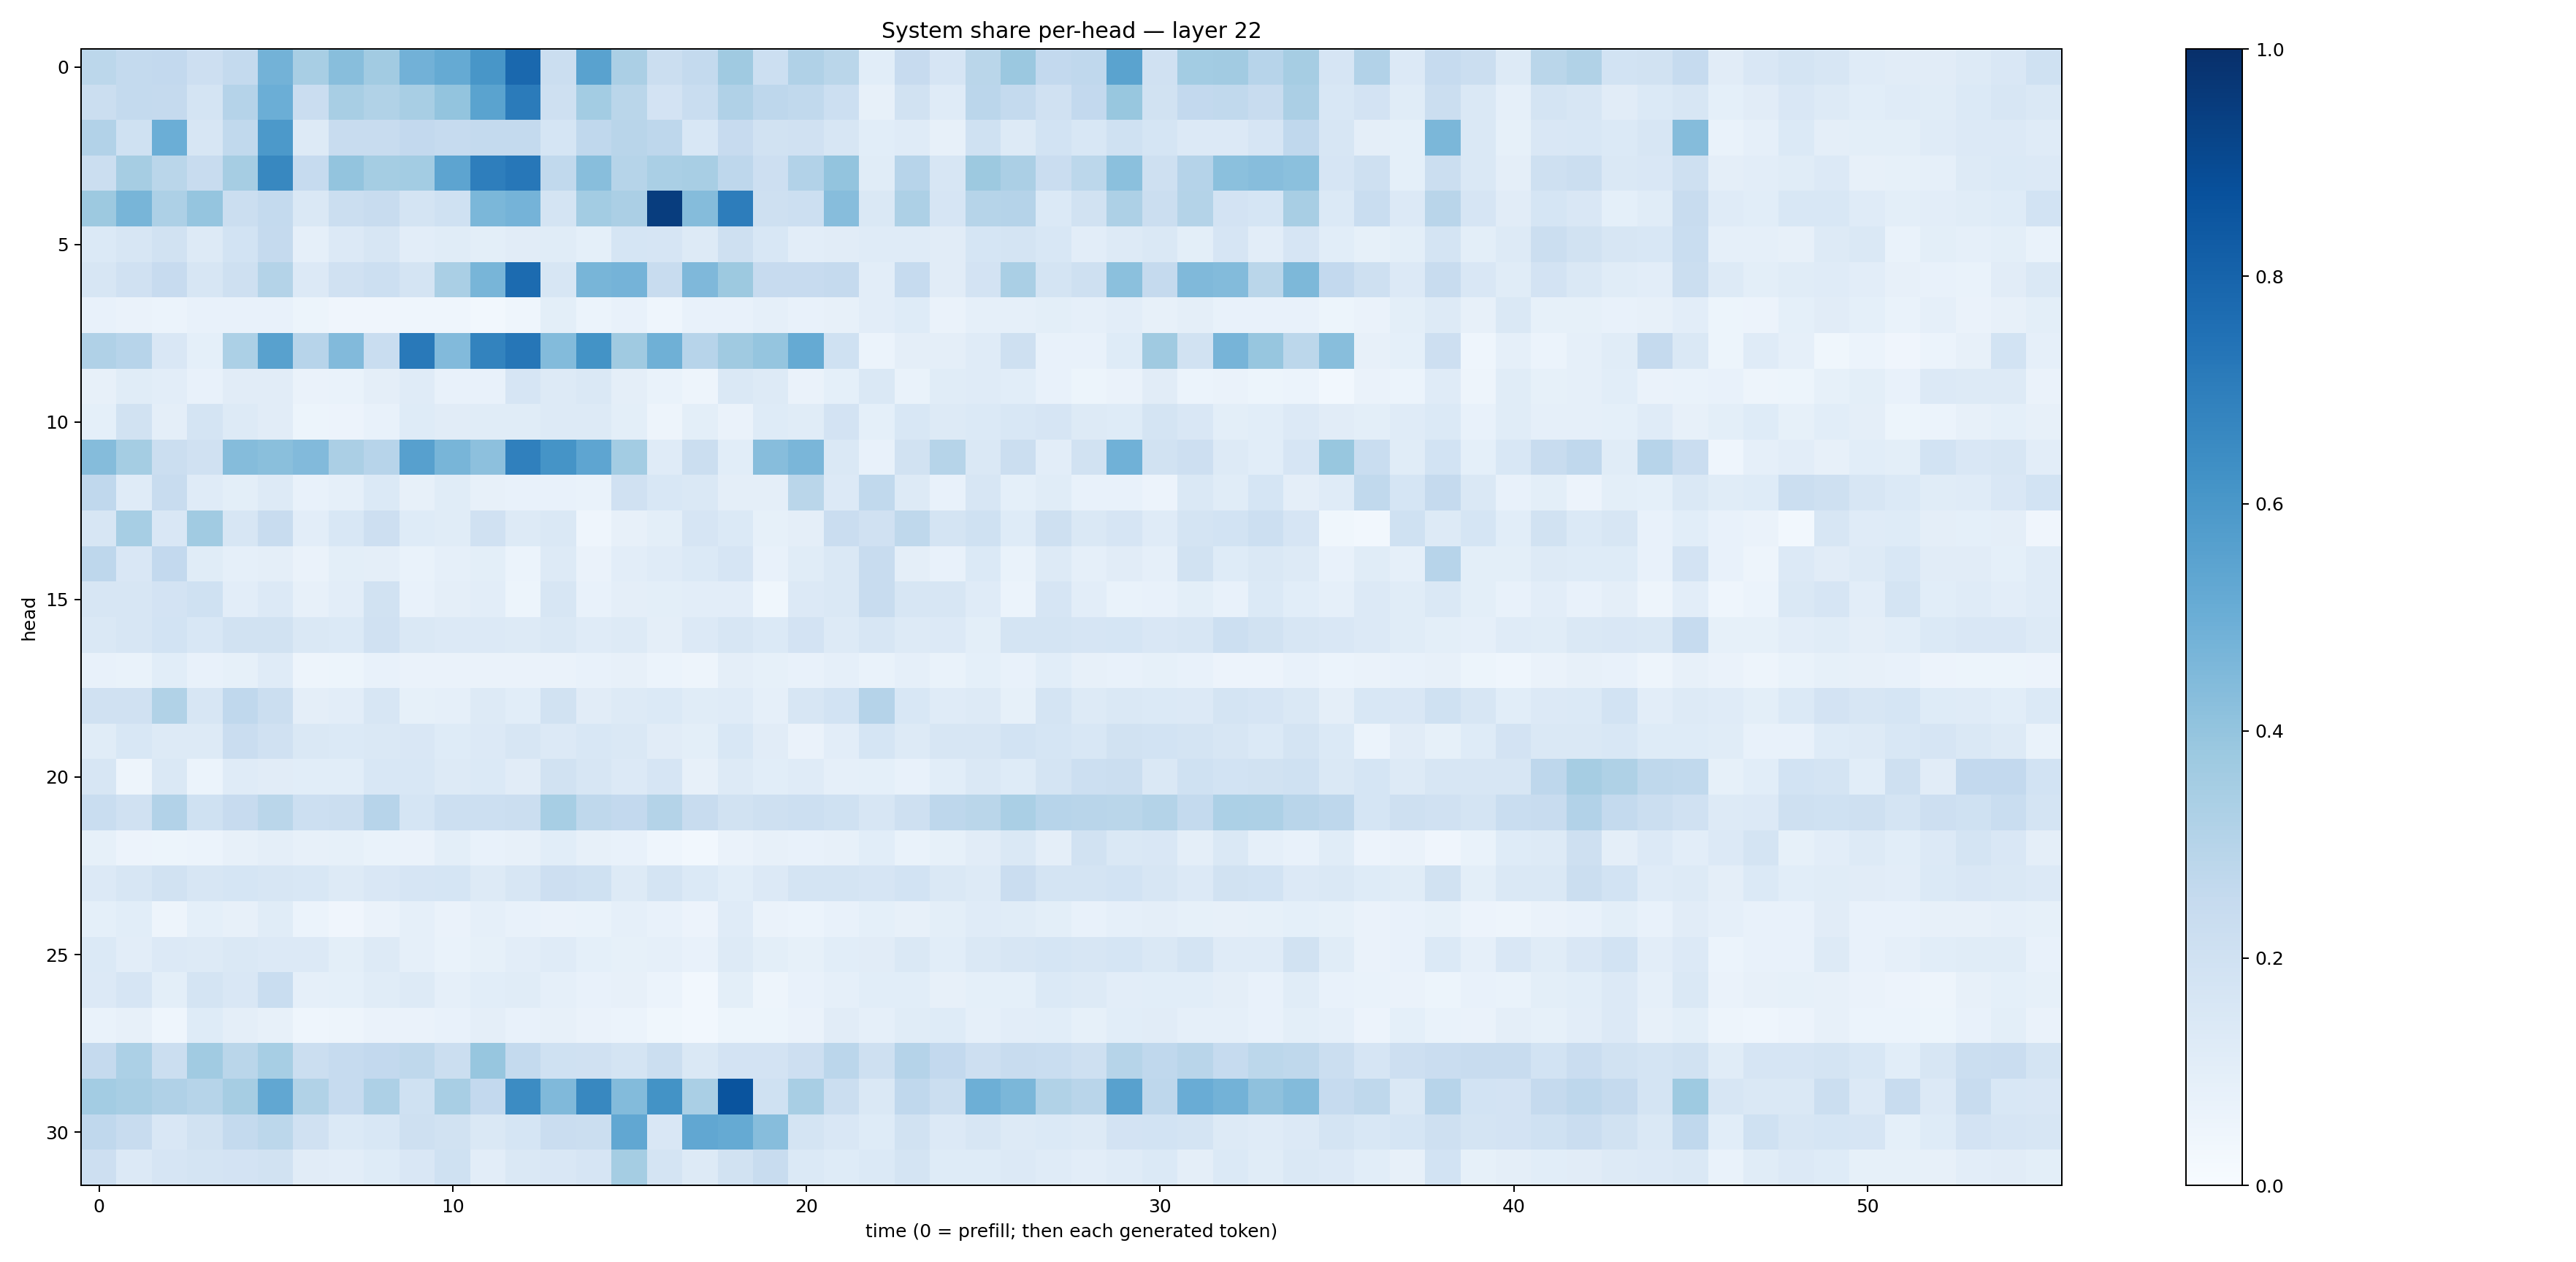

Source data for this figure (header and first rows):
0.28115425, 0.25602895, 0.25803787, 0.21370865, 0.25632247, 0.4780271, 0.34330454, 0.42960554, 0.3619728, 0.4838395, 0.51757836, 0.6019559, 0.7831195, 0.22590955, 0.55358875, 0.3329793, 0.21939012, 0.25566298, 0.3691935, 0.21636434, 0.31934726, 0.2880878, 0.10677413, 0.24258275
0.2235, 0.2548, 0.2513, 0.1722, 0.3043, 0.4971, 0.2291, 0.3433, 0.3142, 0.3421, 0.4003, 0.5493, 0.7079, 0.2096, 0.3589, 0.2855, 0.1828, 0.2342, 0.3167, 0.2771, 0.2631, 0.2157, 0.08081, 0.1889
0.3103, 0.2011, 0.4967, 0.1617, 0.2624, 0.5937, 0.1288, 0.2352, 0.2406, 0.2592, 0.2479, 0.2571, 0.2545, 0.1708, 0.269, 0.2906, 0.2757, 0.1526, 0.2438, 0.194, 0.1982, 0.1619, 0.1093, 0.1199
0.2236, 0.3509, 0.2883, 0.2386, 0.3482, 0.662, 0.2465, 0.4013, 0.3522, 0.3575, 0.5429, 0.6984, 0.724, 0.2633, 0.4291, 0.299, 0.3395, 0.3427, 0.2773, 0.2137, 0.3093, 0.4005, 0.1141, 0.295
0.3758, 0.4664, 0.3281, 0.3981, 0.2254, 0.256, 0.1453, 0.2225, 0.2383, 0.1785, 0.1996, 0.4584, 0.4764, 0.1764, 0.3588, 0.3353, 0.9466, 0.4359, 0.703, 0.2103, 0.2158, 0.4335, 0.1446, 0.3243
0.1384, 0.1596, 0.1892, 0.1312, 0.1874, 0.2523, 0.08937, 0.1342, 0.1613, 0.1028, 0.1157, 0.0998, 0.1123, 0.1165, 0.0934, 0.1706, 0.1655, 0.1266, 0.2067, 0.1549, 0.1029, 0.113, 0.1202, 0.1209
0.1571, 0.1985, 0.2429, 0.1621, 0.2064, 0.3056, 0.1353, 0.1983, 0.2159, 0.1755, 0.3383, 0.4682, 0.7725, 0.1614, 0.4668, 0.4739, 0.2421, 0.4495, 0.3763, 0.2458, 0.243, 0.2537, 0.1054, 0.2496
0.0746, 0.0635, 0.05861, 0.07435, 0.07146, 0.07512, 0.05375, 0.03958, 0.04237, 0.04309, 0.0466, 0.03019, 0.04578, 0.09792, 0.06033, 0.07664, 0.04503, 0.07299, 0.07451, 0.08684, 0.07466, 0.07996, 0.1036, 0.1231
0.3168, 0.2934, 0.1511, 0.09325, 0.3295, 0.557, 0.2952, 0.4444, 0.232, 0.7167, 0.445, 0.6771, 0.7268, 0.441, 0.6183, 0.3706, 0.4891, 0.296, 0.3708, 0.3948, 0.5179, 0.2022, 0.059, 0.09742
0.07881, 0.1172, 0.1024, 0.07241, 0.1098, 0.1098, 0.06608, 0.06916, 0.09673, 0.12, 0.07709, 0.07619, 0.1671, 0.1291, 0.1475, 0.09422, 0.06865, 0.04815, 0.1452, 0.1285, 0.06306, 0.09022, 0.1442, 0.06755
0.09085, 0.1891, 0.09443, 0.1735, 0.1294, 0.1117, 0.0539, 0.05495, 0.07253, 0.1226, 0.1105, 0.1138, 0.1138, 0.1307, 0.1306, 0.1006, 0.04984, 0.09841, 0.0664, 0.1228, 0.1155, 0.1821, 0.09226, 0.1559
0.4362, 0.354, 0.2191, 0.1986, 0.4339, 0.4234, 0.4415, 0.3351, 0.2968, 0.5601, 0.4648, 0.4165, 0.6905, 0.6151, 0.5369, 0.3569, 0.1201, 0.2208, 0.1088, 0.4312, 0.4623, 0.1454, 0.07729, 0.1897
0.2693, 0.1178, 0.2388, 0.1206, 0.09934, 0.1298, 0.07537, 0.08773, 0.1371, 0.0798, 0.1136, 0.08007, 0.07644, 0.07084, 0.0694, 0.1963, 0.1541, 0.1438, 0.09488, 0.09489, 0.288, 0.1361, 0.2638, 0.1294
0.1607, 0.3468, 0.1499, 0.3669, 0.164, 0.2403, 0.1041, 0.1554, 0.2136, 0.1245, 0.1148, 0.1991, 0.1309, 0.1458, 0.04334, 0.08157, 0.09842, 0.166, 0.1386, 0.08586, 0.09562, 0.2287, 0.1983, 0.2734
0.2742, 0.1507, 0.2607, 0.1147, 0.08599, 0.09625, 0.06577, 0.09825, 0.09732, 0.06645, 0.08597, 0.1005, 0.05914, 0.1251, 0.06255, 0.1025, 0.1206, 0.1393, 0.1643, 0.07219, 0.1143, 0.1414, 0.2362, 0.09469
0.1566, 0.1607, 0.1811, 0.1994, 0.1034, 0.1339, 0.08071, 0.1027, 0.1887, 0.07229, 0.09742, 0.1032, 0.05412, 0.1564, 0.07558, 0.09535, 0.1004, 0.1045, 0.1029, 0.03641, 0.134, 0.1416, 0.2417, 0.1613
0.1447, 0.157, 0.1843, 0.1525, 0.1929, 0.1933, 0.1438, 0.1401, 0.1957, 0.1418, 0.133, 0.1338, 0.1314, 0.1444, 0.12, 0.1278, 0.09741, 0.136, 0.1572, 0.1381, 0.1829, 0.1253, 0.1631, 0.1325
0.07703, 0.06788, 0.1057, 0.07117, 0.08586, 0.1197, 0.04901, 0.05432, 0.07398, 0.06524, 0.06498, 0.0651, 0.06307, 0.06563, 0.07448, 0.07924, 0.06215, 0.05014, 0.09674, 0.08369, 0.07753, 0.08906, 0.06781, 0.08943
0.1983, 0.1982, 0.3127, 0.1595, 0.2665, 0.2238, 0.09706, 0.1054, 0.1604, 0.08309, 0.08648, 0.1308, 0.1092, 0.1922, 0.113, 0.1285, 0.1374, 0.1136, 0.1187, 0.08937, 0.1582, 0.1848, 0.3028, 0.1547
0.1147, 0.1529, 0.1303, 0.1261, 0.2304, 0.1977, 0.1415, 0.1377, 0.1454, 0.15, 0.1222, 0.1341, 0.1597, 0.1331, 0.1555, 0.1471, 0.1095, 0.1004, 0.1529, 0.1109, 0.06545, 0.1049, 0.1685, 0.1293
0.1633, 0.04893, 0.1428, 0.061, 0.1207, 0.1105, 0.1066, 0.109, 0.1541, 0.153, 0.1285, 0.1375, 0.1095, 0.1894, 0.1583, 0.1336, 0.1674, 0.08129, 0.1325, 0.1068, 0.121, 0.08728, 0.09038, 0.07713
0.231, 0.1984, 0.311, 0.2007, 0.2441, 0.2887, 0.2164, 0.2224, 0.2944, 0.1714, 0.2174, 0.2168, 0.2246, 0.3441, 0.27, 0.2582, 0.306, 0.2422, 0.1933, 0.2062, 0.2167, 0.1996, 0.1597, 0.2095
0.08379, 0.05718, 0.05166, 0.06194, 0.07822, 0.09651, 0.08175, 0.08318, 0.06874, 0.06449, 0.101, 0.07774, 0.08143, 0.1055, 0.07819, 0.07774, 0.04523, 0.03046, 0.06428, 0.079, 0.07639, 0.08031, 0.1076, 0.06796
0.1342, 0.1606, 0.1893, 0.1581, 0.1704, 0.1615, 0.1538, 0.1257, 0.1518, 0.1667, 0.1695, 0.13, 0.1571, 0.2116, 0.2009, 0.1306, 0.1754, 0.1372, 0.1081, 0.1364, 0.1749, 0.1737, 0.1648, 0.1872
0.09054, 0.1067, 0.04909, 0.09227, 0.08131, 0.1159, 0.05901, 0.04189, 0.06348, 0.08829, 0.06595, 0.08626, 0.07796, 0.06351, 0.06912, 0.08617, 0.07322, 0.05587, 0.1185, 0.06251, 0.05899, 0.07438, 0.09316, 0.08001
0.1394, 0.1046, 0.1347, 0.1306, 0.1436, 0.135, 0.1364, 0.09813, 0.1285, 0.08603, 0.06827, 0.0824, 0.1032, 0.12, 0.092, 0.08231, 0.08638, 0.07106, 0.1253, 0.09789, 0.08454, 0.1068, 0.1113, 0.1454
0.1328, 0.1654, 0.09898, 0.1772, 0.1516, 0.233, 0.08648, 0.0914, 0.1144, 0.1266, 0.08886, 0.1065, 0.116, 0.08909, 0.07638, 0.08002, 0.06186, 0.03066, 0.09839, 0.04777, 0.07503, 0.08667, 0.1074, 0.1089
0.06762, 0.07874, 0.04331, 0.1227, 0.09572, 0.08047, 0.04476, 0.04942, 0.06253, 0.06509, 0.07518, 0.09731, 0.07428, 0.07842, 0.06613, 0.06036, 0.03853, 0.02848, 0.05122, 0.05233, 0.06441, 0.1117, 0.08789, 0.1149
0.2508, 0.3284, 0.2189, 0.3666, 0.2866, 0.3472, 0.2205, 0.2487, 0.2593, 0.2705, 0.2232, 0.3923, 0.2543, 0.2027, 0.1961, 0.1768, 0.2223, 0.1417, 0.1831, 0.1809, 0.2124, 0.2845, 0.2058, 0.3016
0.3563, 0.3416, 0.3169, 0.3004, 0.3504, 0.53, 0.3142, 0.2474, 0.3242, 0.2025, 0.3418, 0.2609, 0.6482, 0.4474, 0.6629, 0.4377, 0.6198, 0.3396, 0.8604, 0.2018, 0.34, 0.2192, 0.1467, 0.2681
0.2664, 0.2355, 0.1514, 0.1912, 0.2555, 0.2802, 0.1959, 0.1373, 0.1524, 0.2063, 0.1885, 0.1424, 0.1698, 0.2276, 0.221, 0.5275, 0.1486, 0.5292, 0.5192, 0.4327, 0.1787, 0.1496, 0.1241, 0.1891
0.211, 0.134, 0.1677, 0.1719, 0.1799, 0.1897, 0.1101, 0.1036, 0.125, 0.1509, 0.1996, 0.1048, 0.1416, 0.1516, 0.166, 0.3535, 0.1767, 0.1311, 0.1878, 0.2418, 0.1384, 0.1227, 0.1401, 0.1759
